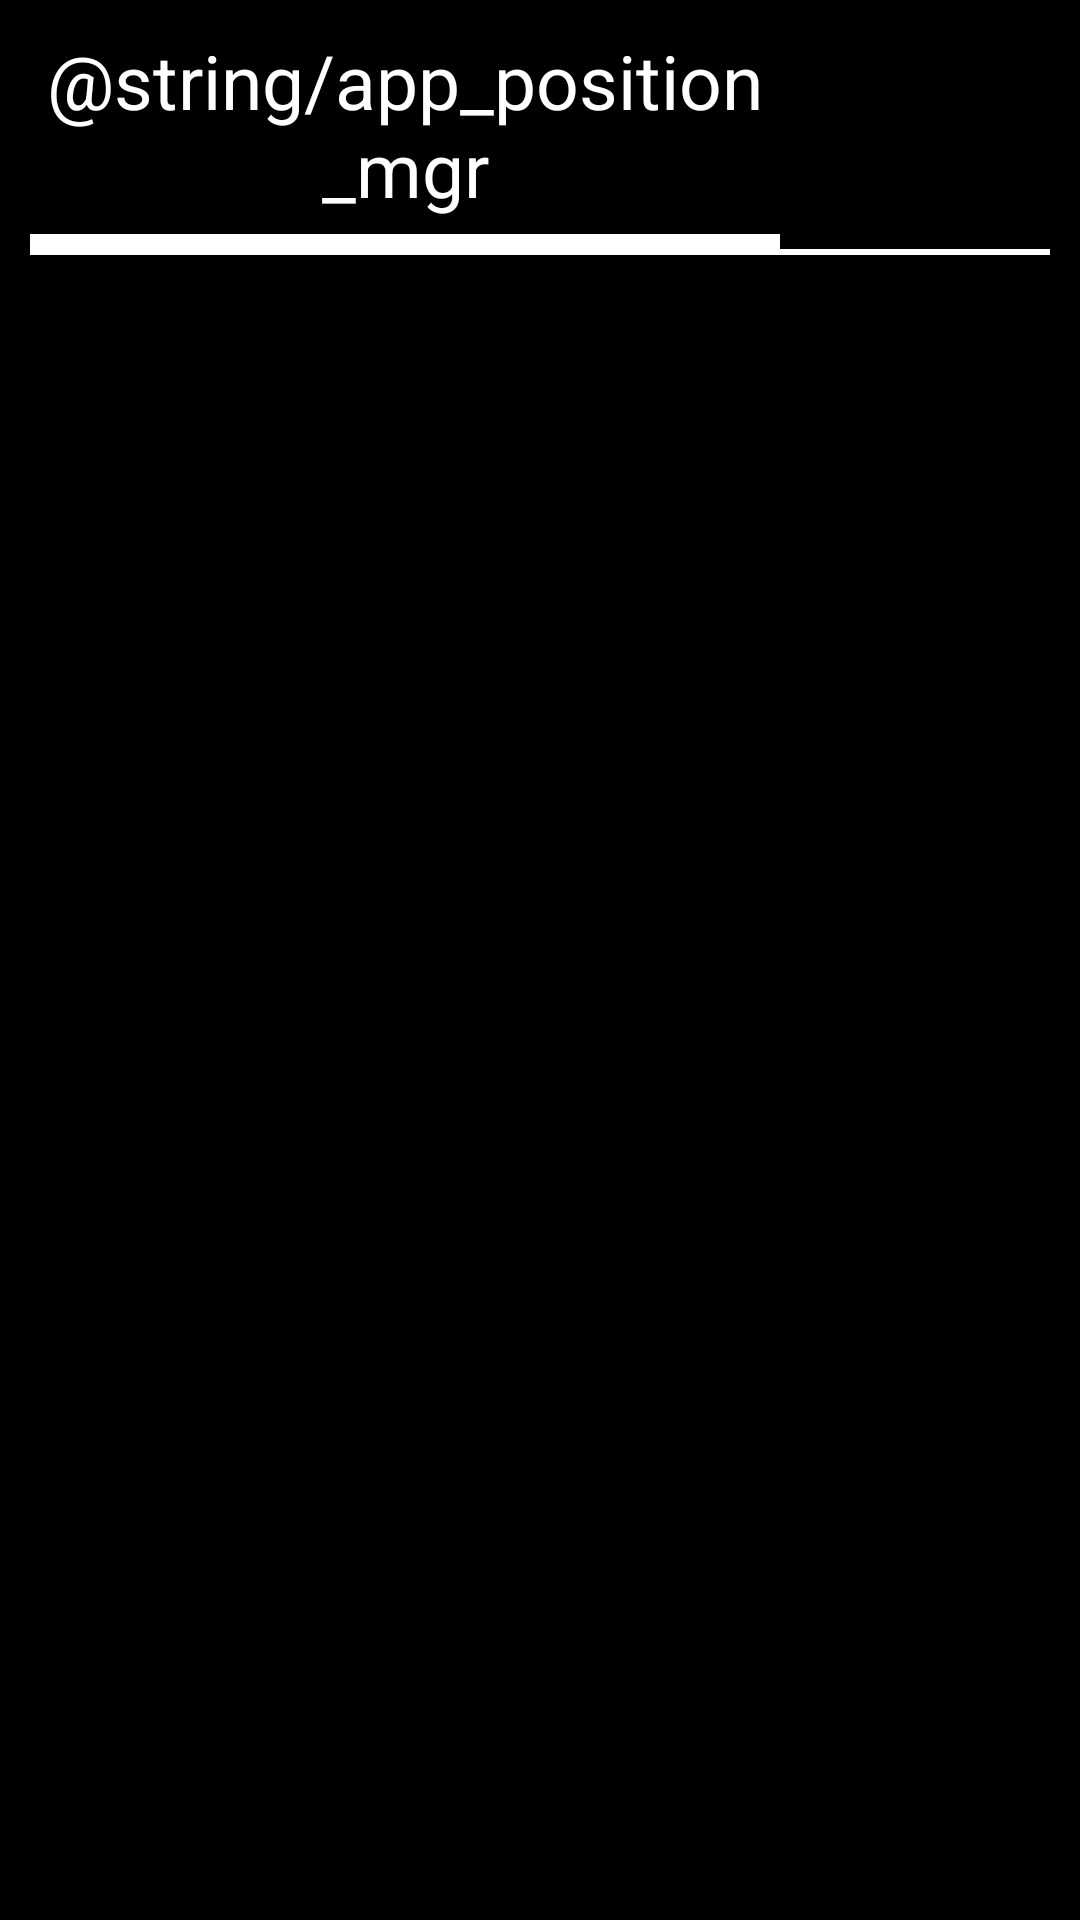

This screen was rendered from an Android layout file. Write that file and the resources it references.
<!-- AndroidManifest.xml: application theme AppTheme -->
<!-- res/layout/popup_mgr.xml -->
<?xml version="1.0" encoding="utf-8"?>

<LinearLayout xmlns:android="http://schemas.android.com/apk/res/android"
    android:layout_width="match_parent"
    android:layout_height="match_parent"
    android:background="#000000"
    android:orientation="vertical" >

    <LinearLayout
        android:layout_width="match_parent"
        android:layout_height="wrap_content"
        android:orientation="vertical"
        android:padding="10dp">

        <TextView
            android:layout_width="250dp"
            android:layout_height="wrap_content"
            android:text="@string/app_position_mgr"
            android:textColor="@android:color/white"
            android:gravity="center"
            android:paddingBottom="5dp"
            android:textSize="25dp" />

        <View
            android:layout_width="250dp"
            android:layout_height="5dp" 
            android:background="@android:color/white"/>

        <View
            android:layout_width="match_parent"
            android:layout_height="2dp" 
            android:background="@android:color/white"/>
    </LinearLayout>

    <GridView
        android:id="@+id/grid_mgr"
        android:layout_width="match_parent"
        android:layout_height="match_parent"
        android:horizontalSpacing="11dp"
        android:listSelector="@drawable/bg_app"
        android:numColumns="8"
        android:verticalSpacing="11dp" />

</LinearLayout>
<!-- resources referenced by this layout -->
<resources>
  <string name="app_position_mgr">App Location Manager</string>
  <style name="AppTheme" parent="AppBaseTheme">
          
      </style>
  <style name="AppBaseTheme" parent="android:Theme.Light">
          
      </style>
</resources>
